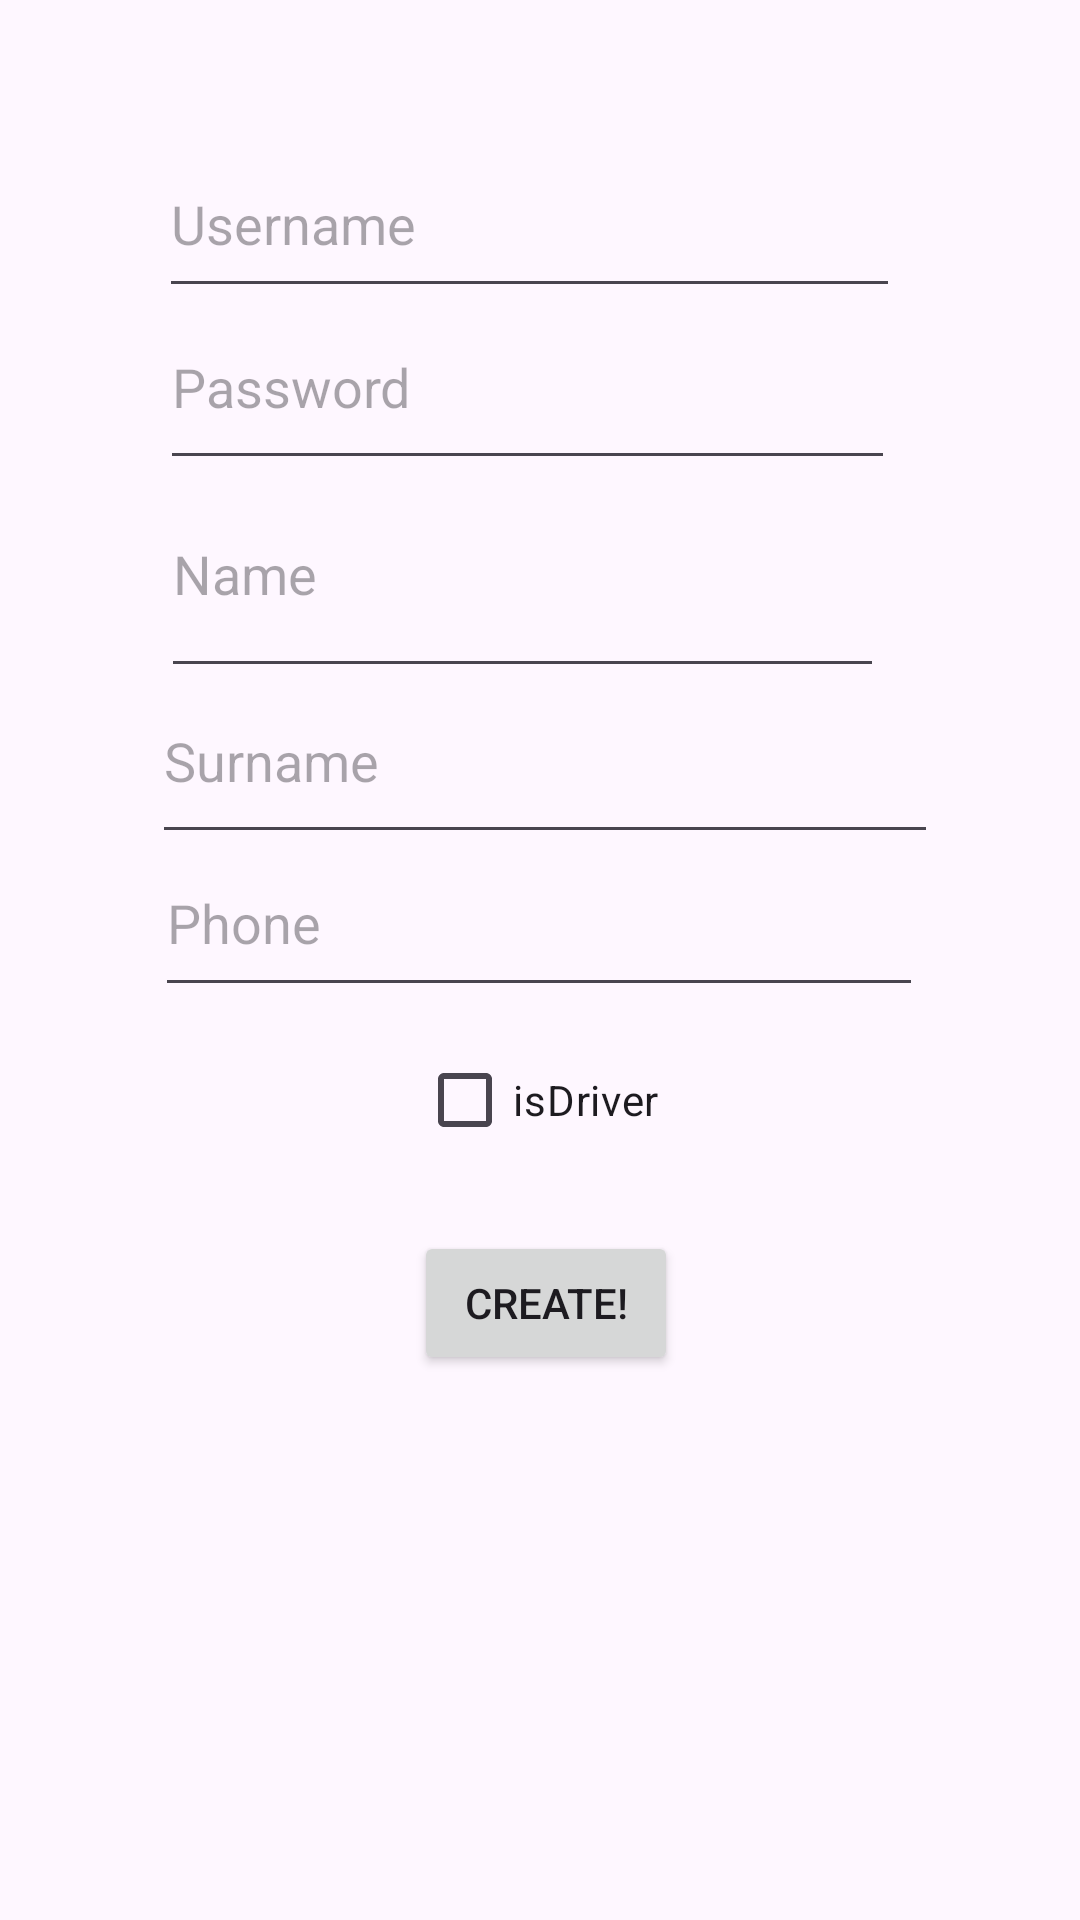

Produce the Android XML layout that renders to this screen, including the resource entries it uses.
<!-- AndroidManifest.xml: application theme Theme.L3Android -->
<!-- res/layout/activity_registration.xml -->
<?xml version="1.0" encoding="utf-8"?>
<androidx.constraintlayout.widget.ConstraintLayout xmlns:android="http://schemas.android.com/apk/res/android"
    xmlns:app="http://schemas.android.com/apk/res-auto"
    xmlns:tools="http://schemas.android.com/tools"
    android:id="@+id/main"
    android:layout_width="match_parent"
    android:layout_height="match_parent"
    tools:context=".activities.RegistrationActivity">

    <EditText
        android:id="@+id/regLoginField"
        android:layout_width="247dp"
        android:layout_height="59dp"
        android:ems="10"
        android:hint="Username"
        android:inputType="text"
        android:text=""
        app:layout_constraintBottom_toBottomOf="parent"
        app:layout_constraintEnd_toEndOf="parent"
        app:layout_constraintHorizontal_bias="0.469"
        app:layout_constraintStart_toStartOf="parent"
        app:layout_constraintTop_toTopOf="parent"
        app:layout_constraintVertical_bias="0.075" />

    <EditText
        android:id="@+id/regPasswordField"
        android:layout_width="245dp"
        android:layout_height="65dp"
        android:ems="10"
        android:hint="Password"
        android:inputType="textPassword"
        app:layout_constraintBottom_toBottomOf="parent"
        app:layout_constraintEnd_toEndOf="parent"
        app:layout_constraintHorizontal_bias="0.463"
        app:layout_constraintStart_toStartOf="parent"
        app:layout_constraintTop_toTopOf="parent"
        app:layout_constraintVertical_bias="0.165" />

    <EditText
        android:id="@+id/regNameField"
        android:layout_width="241dp"
        android:layout_height="79dp"
        android:ems="10"
        android:hint="Name"
        android:inputType="text"
        android:text=""
        app:layout_constraintBottom_toBottomOf="parent"
        app:layout_constraintEnd_toEndOf="parent"
        app:layout_constraintHorizontal_bias="0.452"
        app:layout_constraintStart_toStartOf="parent"
        app:layout_constraintTop_toTopOf="parent"
        app:layout_constraintVertical_bias="0.268" />

    <EditText
        android:id="@+id/regSurnameField"
        android:layout_width="262dp"
        android:layout_height="65dp"
        android:ems="10"
        android:hint="Surname"
        android:inputType="text"
        android:text=""
        app:layout_constraintBottom_toBottomOf="parent"
        app:layout_constraintEnd_toEndOf="parent"
        app:layout_constraintHorizontal_bias="0.516"
        app:layout_constraintStart_toStartOf="parent"
        app:layout_constraintTop_toTopOf="parent"
        app:layout_constraintVertical_bias="0.382" />

    <EditText
        android:id="@+id/regPhoneField"
        android:layout_width="256dp"
        android:layout_height="59dp"
        android:ems="10"
        android:hint="Phone"
        android:inputType="text"
        android:text=""
        app:layout_constraintBottom_toBottomOf="parent"
        app:layout_constraintEnd_toEndOf="parent"
        app:layout_constraintHorizontal_bias="0.497"
        app:layout_constraintStart_toStartOf="parent"
        app:layout_constraintTop_toTopOf="parent"
        app:layout_constraintVertical_bias="0.476" />

    <CheckBox
        android:id="@+id/regIsDriver"
        android:layout_width="wrap_content"
        android:layout_height="wrap_content"
        android:text="isDriver"
        app:layout_constraintBottom_toBottomOf="parent"
        app:layout_constraintEnd_toEndOf="parent"
        app:layout_constraintHorizontal_bias="0.498"
        app:layout_constraintStart_toStartOf="parent"
        app:layout_constraintTop_toTopOf="parent"
        app:layout_constraintVertical_bias="0.579" />

    <Button
        android:id="@+id/button5"
        android:layout_width="wrap_content"
        android:layout_height="wrap_content"
        android:text="@string/save_user_btn_en"
        android:onClick="createAccount"
        app:layout_constraintBottom_toBottomOf="parent"
        app:layout_constraintEnd_toEndOf="parent"
        app:layout_constraintHorizontal_bias="0.507"
        app:layout_constraintStart_toStartOf="parent"
        app:layout_constraintTop_toTopOf="parent"
        app:layout_constraintVertical_bias="0.693"
        tools:ignore="OnClick" />

</androidx.constraintlayout.widget.ConstraintLayout>
<!-- resources referenced by this layout -->
<resources>
  <string name="save_user_btn_en">Create!</string>
  <style name="Theme.L3Android" parent="Base.Theme.L3Android" />
  <style name="Base.Theme.L3Android" parent="Theme.Material3.DayNight.NoActionBar">
          
          
      </style>
</resources>
